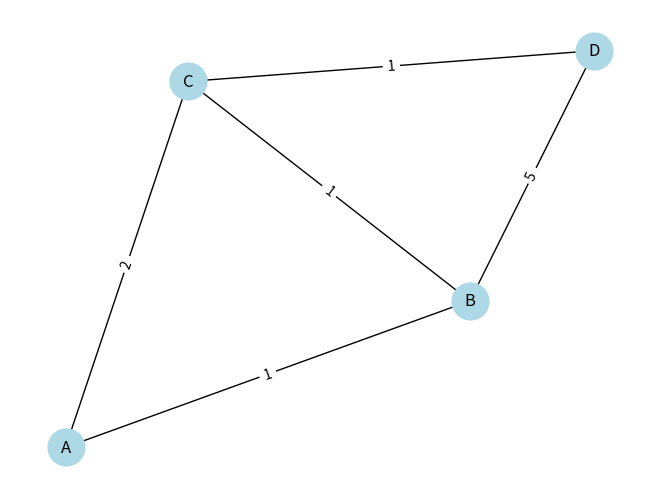

Write Python code to recreate this figure.
import heapq
import matplotlib.pyplot as plt

import networkx as nx

class Graph:
    def __init__(self):
        self.edges = {}

    def add_edge(self, u, v, weight):
        if u not in self.edges:
            self.edges[u] = []
        self.edges[u].append((v, weight))

        # For undirected graph, add the reverse edge
        if v not in self.edges:
            self.edges[v] = []
        self.edges[v].append((u, weight))

    def dijkstra(self, start):
        # Intialize distances and priority queue
        distances = {node: float('infinity') for node in self.edges}

        distances[start] = 0
        priority_queue = [(0, start)]
        previous_nodes = {node: None for node in self.edges}

        while priority_queue:
            current_distance, current_node = heapq.heappop(priority_queue)

            # Nodes can only be added once to the queue
            if current_distance > distances[current_node]:
                continue
            for neighbour, weight in self.edges[current_node]:
                distance = current_distance + weight

                # Only consider this new path if it's better
                if distance < distances[neighbour]:
                    distances[neighbour] = distance
                    previous_nodes[neighbour] = current_node

                    heapq.heappush(priority_queue, (distance, neighbour))

        return distances, previous_nodes

    def shortest_path(self, start, end):
        distances, previous_nodes = self.dijkstra(start)
        path = []
        current_node = end

        while current_node is not None:
            path.append(current_node)
            current_node = previous_nodes[current_node]

        path.reverse()
        return path, distances[end]

    def visualize_graph(self):
        G = nx.Graph()
        for u in self.edges:
            for v, weight in self.edges[u]:
                G.add_edge(u, v, weight=weight)

        pos = nx.spring_layout(G)
        nx.draw(G, pos, with_labels=True, node_size=700, node_color='lightblue')
        edge_labels = nx.get_edge_attributes(G, 'weight')

        nx.draw_networkx_edge_labels(G, pos, edge_labels=edge_labels)

        plt.show()


if __name__ == "__main__":
    g = Graph()
    g.add_edge('A', 'B', 1)
    g.add_edge('A', 'C', 2)
    g.add_edge('B', 'C', 1)
    g.add_edge('B', 'D', 5)
    g.add_edge('C', 'D', 1)

    start_node = 'A'
    end_node = 'C'

    path, distance = g.shortest_path(start_node, end_node)

    joined_path = ' ---> '.join(path)

    print(f'Shortest path from {start_node} to {end_node}: {joined_path} with distance {distance}')

    # print('Shortest path from ' + start_node + ' to ' + end_node + ':' + ' ---> '.join(path) + ' with distance ' + distance)

    g.visualize_graph()
